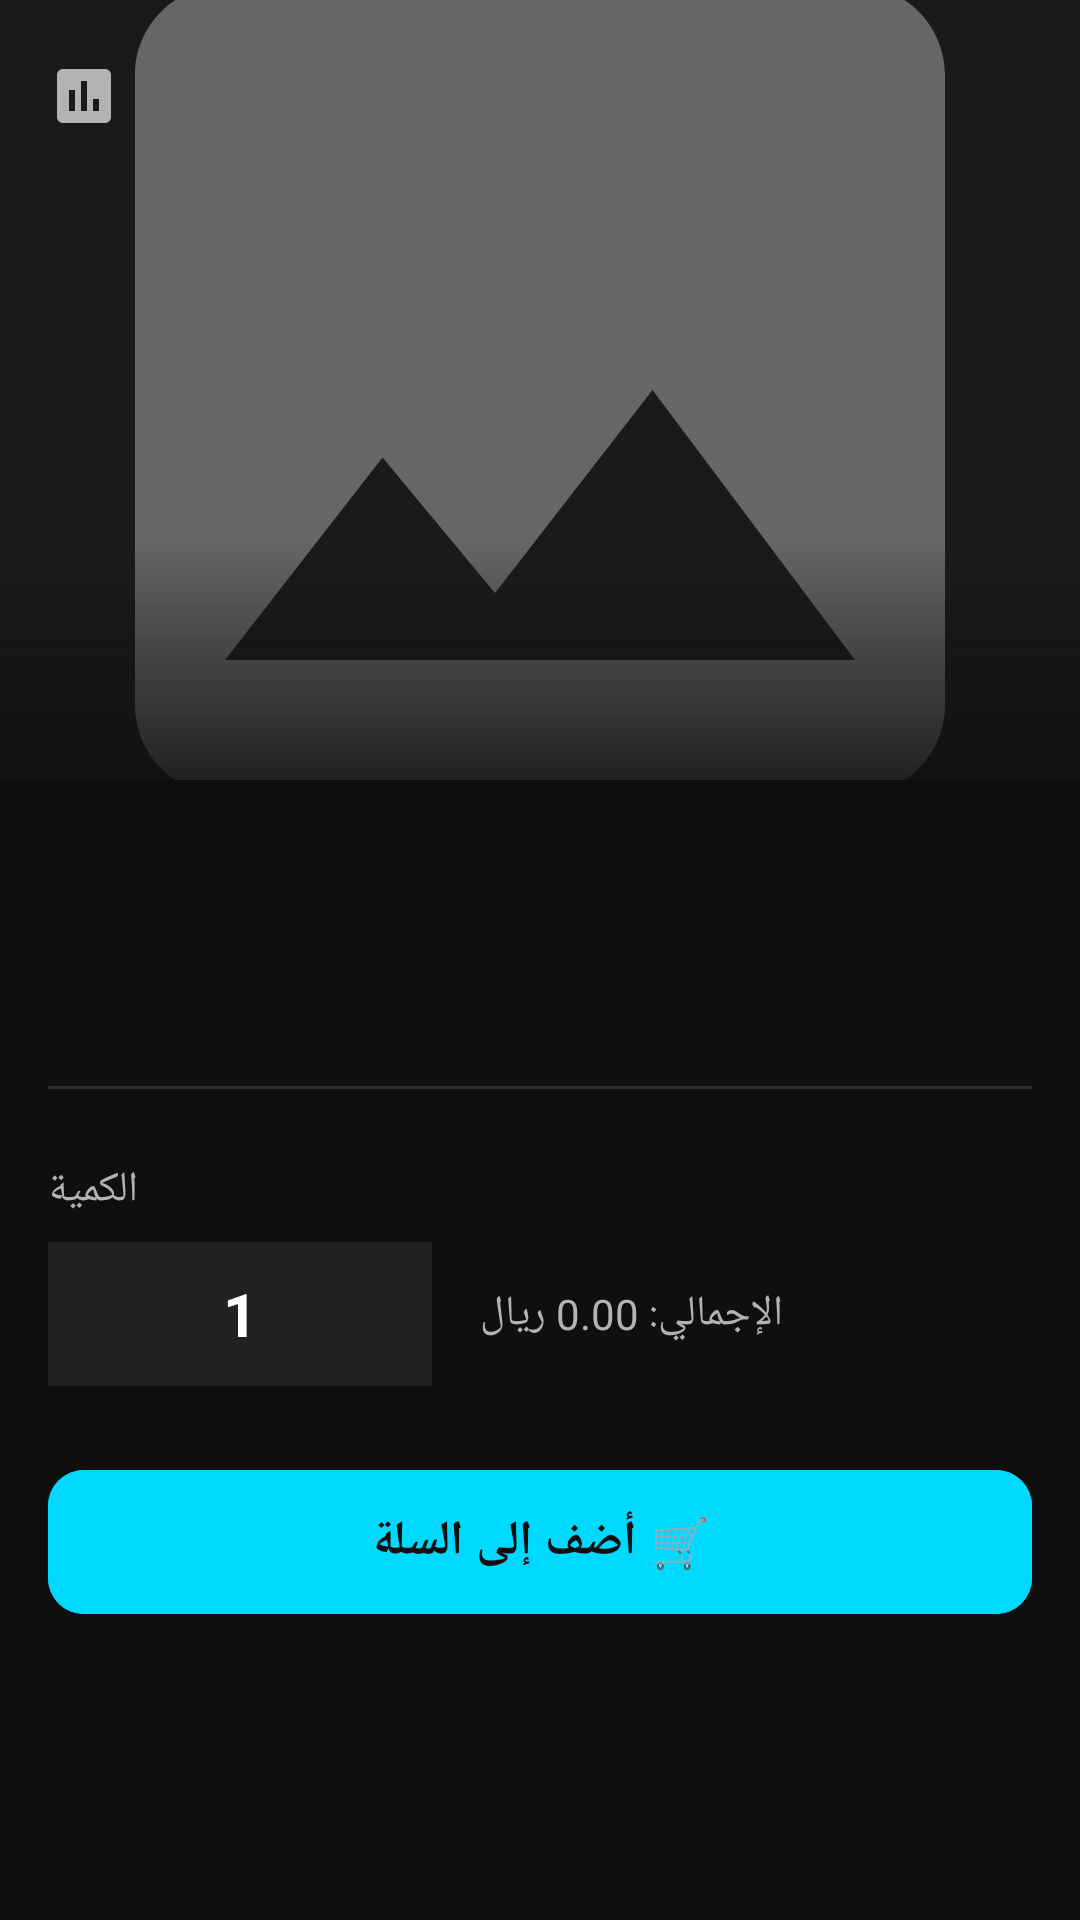

Layout XML and referenced resources for this Android screen:
<!-- AndroidManifest.xml: application theme Theme.SportHub -->
<!-- res/layout/activity_product_detail.xml -->
<?xml version="1.0" encoding="utf-8"?>
<androidx.coordinatorlayout.widget.CoordinatorLayout
    xmlns:android="http://schemas.android.com/apk/res/android"
    xmlns:app="http://schemas.android.com/apk/res-auto"
    android:layout_width="match_parent"
    android:layout_height="match_parent"
    android:background="@color/background">

    
    <com.google.android.material.appbar.AppBarLayout
        android:id="@+id/app_bar"
        android:layout_width="match_parent"
        android:layout_height="260dp"
        android:background="@color/surface"
        app:elevation="0dp">

        <com.google.android.material.appbar.CollapsingToolbarLayout
            android:layout_width="match_parent"
            android:layout_height="match_parent"
            app:layout_scrollFlags="scroll|exitUntilCollapsed"
            app:contentScrim="@color/surface">

            <ImageView
                android:id="@+id/product_image"
                android:layout_width="match_parent"
                android:layout_height="match_parent"
                android:scaleType="centerCrop"
                android:src="@drawable/ic_image_placeholder"
                app:layout_collapseMode="parallax" />

            
            <View
                android:layout_width="match_parent"
                android:layout_height="80dp"
                android:layout_gravity="bottom"
                android:background="@drawable/gradient_image_overlay" />

            <androidx.appcompat.widget.Toolbar
                android:id="@+id/toolbar"
                android:layout_width="match_parent"
                android:layout_height="?attr/actionBarSize"
                app:layout_collapseMode="pin"
                app:navigationIcon="@drawable/ic_orders"
                app:navigationIconTint="@color/primary" />

        </com.google.android.material.appbar.CollapsingToolbarLayout>

    </com.google.android.material.appbar.AppBarLayout>

    
    <androidx.core.widget.NestedScrollView
        android:layout_width="match_parent"
        android:layout_height="match_parent"
        app:layout_behavior="@string/appbar_scrolling_view_behavior">

        <LinearLayout
            android:layout_width="match_parent"
            android:layout_height="wrap_content"
            android:orientation="vertical"
            android:padding="@dimen/spacing_medium">

            
            <LinearLayout
                android:layout_width="match_parent"
                android:layout_height="wrap_content"
                android:orientation="horizontal"
                android:gravity="center_vertical">

                <TextView
                    android:id="@+id/product_name"
                    android:layout_width="0dp"
                    android:layout_height="wrap_content"
                    android:layout_weight="1"
                    android:textColor="@color/text_primary"
                    android:textSize="@dimen/text_size_heading"
                    android:textStyle="bold" />

                <TextView
                    android:id="@+id/product_price"
                    android:layout_width="wrap_content"
                    android:layout_height="wrap_content"
                    android:textColor="@color/primary"
                    android:textSize="@dimen/text_size_heading"
                    android:textStyle="bold" />

            </LinearLayout>

            
            <TextView
                android:id="@+id/product_description"
                android:layout_width="match_parent"
                android:layout_height="wrap_content"
                android:layout_marginTop="@dimen/spacing_medium"
                android:textColor="@color/text_secondary"
                android:textSize="@dimen/text_size_body"
                android:lineSpacingMultiplier="1.5" />

            
            <View
                android:layout_width="match_parent"
                android:layout_height="1dp"
                android:layout_marginVertical="@dimen/spacing_large"
                android:background="#FF2E2E2E" />

            
            <TextView
                android:layout_width="wrap_content"
                android:layout_height="wrap_content"
                android:text="الكمية"
                android:textColor="@color/text_secondary"
                android:textSize="@dimen/text_size_body"
                android:layout_marginBottom="@dimen/spacing_small" />

            <LinearLayout
                android:layout_width="match_parent"
                android:layout_height="wrap_content"
                android:orientation="horizontal"
                android:gravity="center_vertical">

                <LinearLayout
                    android:layout_width="wrap_content"
                    android:layout_height="48dp"
                    android:orientation="horizontal"
                    android:gravity="center_vertical"
                    android:background="@color/card_background"
                    android:paddingHorizontal="4dp">

                    <ImageView
                        android:id="@+id/btn_decrease"
                        android:layout_width="40dp"
                        android:layout_height="40dp"
                        android:src="@drawable/ic_remove"
                        android:tint="@color/primary"
                        android:padding="8dp"
                        android:background="?attr/selectableItemBackgroundBorderless" />

                    <TextView
                        android:id="@+id/quantity_text"
                        android:layout_width="40dp"
                        android:layout_height="wrap_content"
                        android:text="1"
                        android:textColor="@color/text_primary"
                        android:textSize="@dimen/text_size_heading"
                        android:textStyle="bold"
                        android:gravity="center" />

                    <ImageView
                        android:id="@+id/btn_increase"
                        android:layout_width="40dp"
                        android:layout_height="40dp"
                        android:src="@drawable/ic_add"
                        android:tint="@color/primary"
                        android:padding="8dp"
                        android:background="?attr/selectableItemBackgroundBorderless" />

                </LinearLayout>

                <TextView
                    android:id="@+id/total_price_preview"
                    android:layout_width="0dp"
                    android:layout_height="wrap_content"
                    android:layout_weight="1"
                    android:layout_marginStart="@dimen/spacing_medium"
                    android:text="الإجمالي: 0.00 ريال"
                    android:textColor="@color/text_secondary"
                    android:textSize="@dimen/text_size_body"
                    android:gravity="end" />

            </LinearLayout>

            
            <com.google.android.material.button.MaterialButton
                android:id="@+id/add_to_cart_button"
                android:layout_width="match_parent"
                android:layout_height="56dp"
                android:layout_marginTop="@dimen/spacing_large"
                android:text="🛒 أضف إلى السلة"
                android:textColor="@color/background"
                android:textSize="@dimen/text_size_medium"
                android:textStyle="bold"
                android:backgroundTint="@color/primary"
                style="@style/Widget.SportHub.Button" />

        </LinearLayout>

    </androidx.core.widget.NestedScrollView>

</androidx.coordinatorlayout.widget.CoordinatorLayout>
<!-- resources referenced by this layout -->
<resources>
  <color name="background">#0F0F0F</color>
  <color name="card_background">#222222</color>
  <color name="primary">#00D9FF</color>
  <color name="surface">#1A1A1A</color>
  <color name="text_primary">#FFFFFF</color>
  <color name="text_secondary">#B3B3B3</color>
  <dimen name="spacing_large">24dp</dimen>
  <dimen name="spacing_medium">16dp</dimen>
  <dimen name="spacing_small">8dp</dimen>
  <dimen name="text_size_body">14sp</dimen>
  <dimen name="text_size_heading">20sp</dimen>
  <dimen name="text_size_medium">16sp</dimen>
  <!-- drawable gradient_image_overlay (drawable) -->
  <?xml version="1.0" encoding="utf-8"?>
  <shape xmlns:android="http://schemas.android.com/apk/res/android"
      android:shape="rectangle">
      <gradient
          android:startColor="#000F0F0F"
          android:endColor="#CC0F0F0F"
          android:angle="270" />
  </shape>
  <!-- drawable ic_image_placeholder (drawable) -->
  <?xml version="1.0" encoding="utf-8"?>
  <vector xmlns:android="http://schemas.android.com/apk/res/android"
      android:width="24dp"
      android:height="24dp"
      android:viewportWidth="24"
      android:viewportHeight="24"
      android:tint="@color/text_hint">
    <path
        android:fillColor="@android:color/white"
        android:pathData="M21,19V5c0,-1.1 -0.9,-2 -2,-2H5c-1.1,0 -2,0.9 -2,2v14c0,1.1 0.9,2 2,2h14c1.1,0 2,-0.9 2,-2zM8.5,13.5l2.5,3.01L14.5,12l4.5,6H5l3.5,-4.5z"/>
  </vector>
  <!-- drawable ic_orders (drawable) -->
  <?xml version="1.0" encoding="utf-8"?>
  <vector xmlns:android="http://schemas.android.com/apk/res/android"
      android:width="24dp"
      android:height="24dp"
      android:viewportWidth="24"
      android:viewportHeight="24"
      android:tint="@color/text_secondary">
    <path
        android:fillColor="@android:color/white"
        android:pathData="M19,3H5C3.9,3 3,3.9 3,5v14c0,1.1 0.9,2 2,2h14c1.1,0 2,-0.9 2,-2V5C21,3.9 20.1,3 19,3zM9,17H7v-7h2V17zM13,17h-2V7h2V17zM17,17h-2v-4h2V17z"/>
  </vector>
  <style name="Widget.SportHub.Button" parent="Widget.Material3.Button">
          <item name="cornerRadius">12dp</item>
          <item name="android:textAllCaps">false</item>
          <item name="android:fontFamily">sans-serif-medium</item>
      </style>
  <style name="Theme.SportHub" parent="Base.Theme.SportHub" />
  <color name="text_hint">#666666</color>
  <style name="Base.Theme.SportHub" parent="Theme.Material3.Dark.NoActionBar">
          <item name="colorPrimary">@color/primary</item>
          <item name="colorPrimaryDark">@color/primary_dark</item>
          <item name="colorAccent">@color/primary_light</item>
          <item name="android:colorBackground">@color/background</item>
          <item name="colorSurface">@color/surface</item>
          <item name="android:textColorPrimary">@color/text_primary</item>
          <item name="android:textColorSecondary">@color/text_secondary</item>
          <item name="android:statusBarColor">@color/black</item>
          <item name="android:navigationBarColor">@color/black</item>
      </style>
  <color name="primary_dark">#00A8CC</color>
  <color name="primary_light">#66E3FF</color>
  <color name="black">#000000</color>
</resources>
